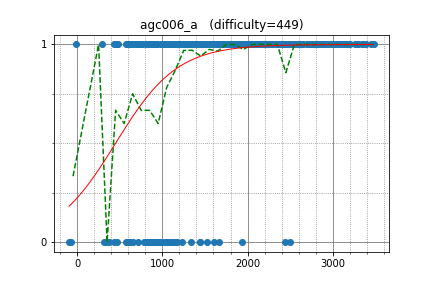

Data behind this chart, as committed beside it:
apiad, 3141.812801, 1
Huziwara, 2876, 1
yutaka1999, 3206, 1
mmaxio, 3179, 1
endagorion, 3481, 1
jcvb, 3347, 1
Arterm, 3263, 1
aitch, 3122, 1
yosupo, 3292, 1
Reyna, 2894, 1
Lepton, 2450, 1
dreamoon, 2936, 1
hirosegolf, 2500, 0
catupper, 2499, 1
Rafbill, 2533, 1
abyssmall, 3000, 1
pwild, 2529, 1
Kaban5, 2626, 1
tos, 2729, 1
anta, 3159, 1
sd0061, 2859, 1
uwi, 3087, 1
SanSiroWaltz, 2647, 1
jiaqiyang, 2367, 1
WuHongxun, 2366, 1
aaaaajack, 3042, 1
sigma425, 2810, 1
JTJL, 2524, 1
ainta, 2738, 1
snuke, 3356, 1
w4yneb0t, 3445, 1
maroonrk, 2735, 1
riadwaw, 2981, 1
shik, 2901, 1
satashun, 2578, 1
DEGwer, 3015, 1
bidzilya, 2463, 1
reew2n, 2332, 1
koosaga, 2609, 1
eukaryo, 2179, 1
FF256grhy, 1680, 1
zscoder, 2207, 1
USA, 2626, 1
kmjp, 2749, 1
eha, 2279, 1
kobae964, 2499, 1
elkurin, 2109, 1
Asuka_Tsukimi, 1674, 1
selpo, 2022, 1
Hec, 2395, 1
guangxuan, 2539, 1
bixind, 1655, 1
math, 2529, 1
majk, 2701, 1
bigelephant29, 2179, 1
rickytheta, 2441, 1
Ra16bit, 2453, 1
kawatea, 3018, 1
LHiC, 3392, 1
zemen, 3054, 1
qazwsxedcrfvtg14, 2240, 1
... 542 more rows
